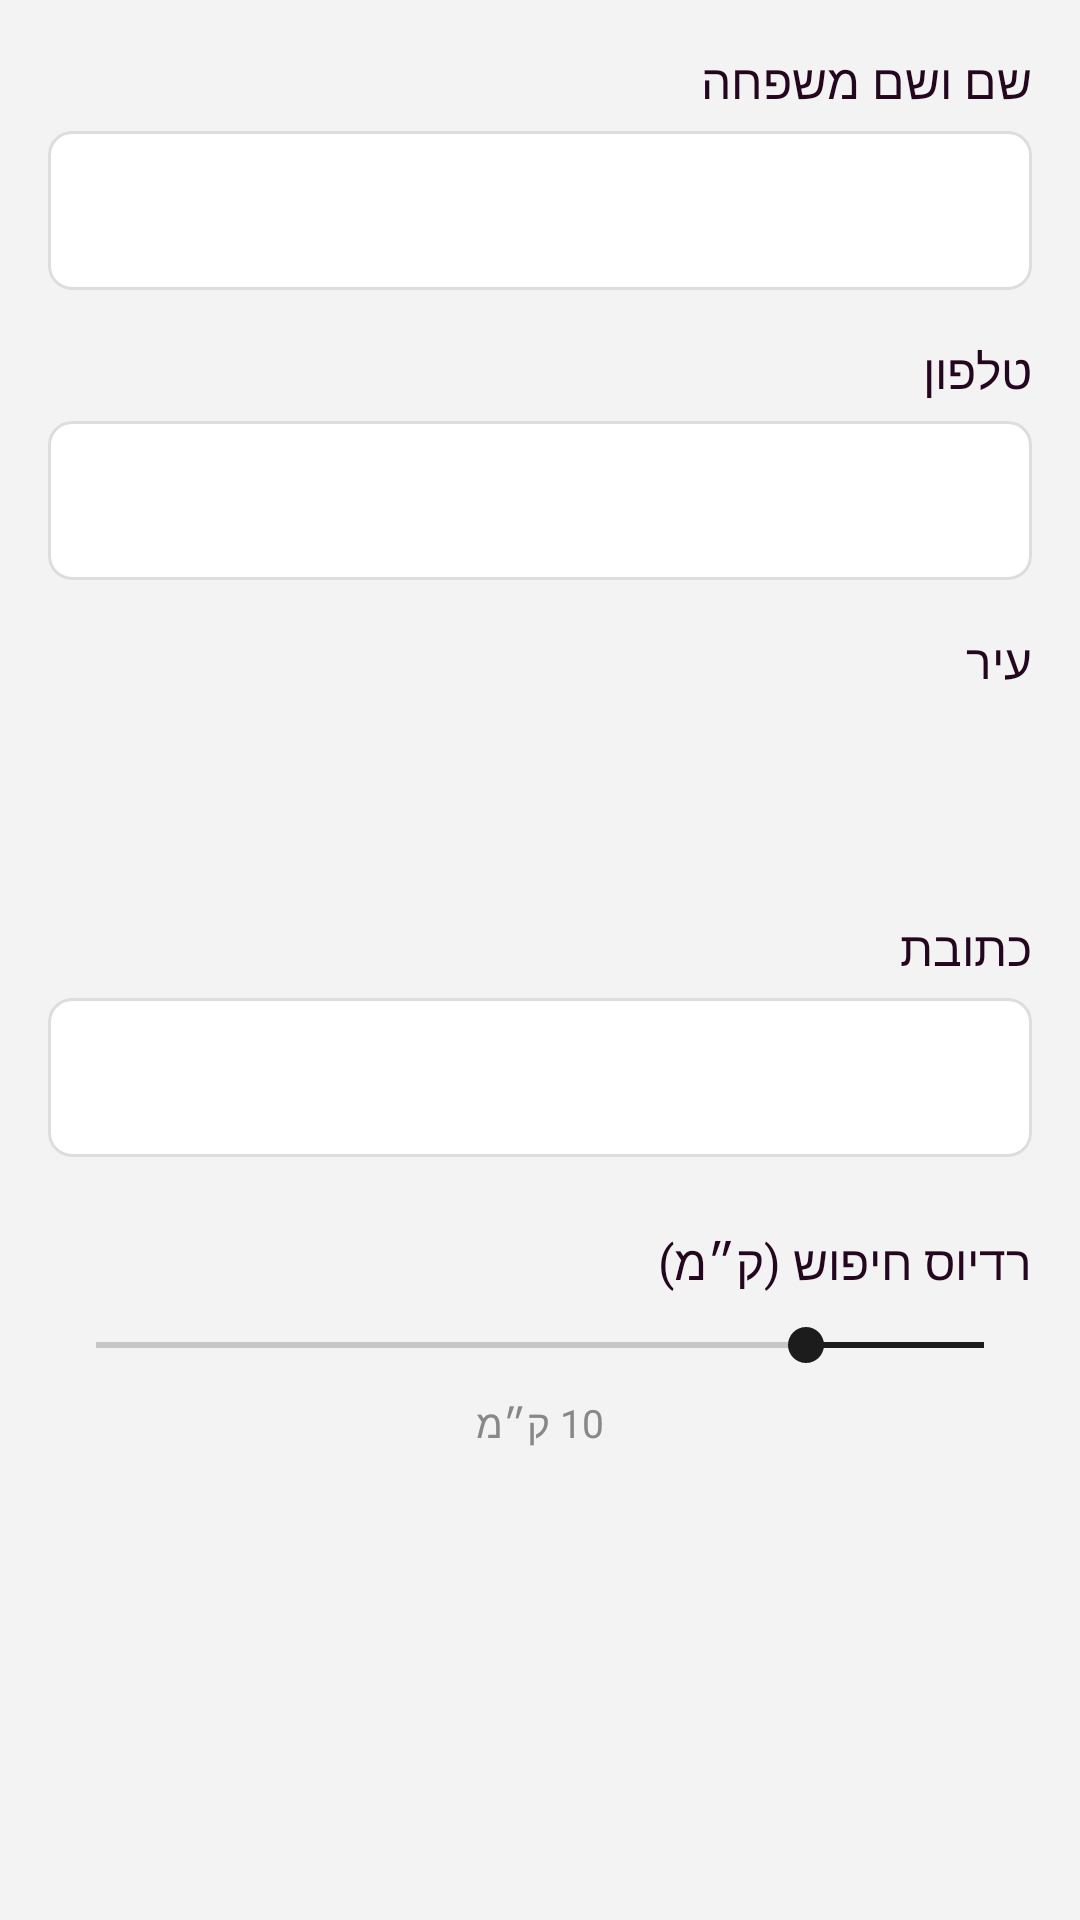

Layout XML and referenced resources for this Android screen:
<!-- AndroidManifest.xml: application theme Theme.ClickJob_FinalProject -->
<!-- res/layout/fragment_register_step1.xml -->
<?xml version="1.0" encoding="utf-8"?>
<ScrollView
    xmlns:android="http://schemas.android.com/apk/res/android"
    xmlns:app="http://schemas.android.com/apk/res-auto"
    android:layout_width="match_parent"
    android:layout_height="match_parent"
    android:layoutDirection="rtl"
    android:background="@color/screen_bg"
    android:fillViewport="true">

    <LinearLayout
        android:layout_width="match_parent"
        android:layout_height="wrap_content"
        android:orientation="vertical"
        android:paddingHorizontal="16dp"
        android:paddingTop="16dp"
        android:paddingBottom="16dp">

        
        <TextView
            android:layout_width="match_parent"
            android:layout_height="wrap_content"
            android:text="שם ושם משפחה"
            android:textSize="16sp"
            android:fontFamily="@font/ploni_bold_aaa"
            android:textColor="@color/DarkDeep"
            android:gravity="start"
            android:layout_marginBottom="6dp"/>

        <com.google.android.material.textfield.TextInputLayout
            android:id="@+id/tilName"
            style="@style/Widget.MaterialComponents.TextInputLayout.OutlinedBox"
            android:layout_width="match_parent"
            android:layout_height="wrap_content"
            app:hintEnabled="false"
            app:boxCornerRadiusTopStart="8dp"
            app:boxCornerRadiusTopEnd="8dp"
            app:boxCornerRadiusBottomStart="8dp"
            app:boxCornerRadiusBottomEnd="8dp"
            app:boxStrokeColor="@color/input_stroke_color"
            app:boxBackgroundColor="@android:color/white"
            app:boxStrokeWidth="1dp"
            android:layout_marginBottom="16dp">

            <com.google.android.material.textfield.TextInputEditText
                android:id="@+id/etName"
                android:layout_width="match_parent"
                android:layout_height="wrap_content"
                android:inputType="textPersonName"
                android:textSize="14sp"
                android:fontFamily="@font/ploni_regular_aaa"
                android:textColor="#333333"
                android:gravity="start"/>

        </com.google.android.material.textfield.TextInputLayout>

        
        <TextView
            android:layout_width="match_parent"
            android:layout_height="wrap_content"
            android:text="טלפון"
            android:textSize="16sp"
            android:fontFamily="@font/ploni_bold_aaa"
            android:textColor="@color/DarkDeep"
            android:gravity="start"
            android:layout_marginBottom="6dp"/>

        <com.google.android.material.textfield.TextInputLayout
            android:id="@+id/tilPhone"
            style="@style/Widget.MaterialComponents.TextInputLayout.OutlinedBox"
            android:layout_width="match_parent"
            android:layout_height="wrap_content"
            app:hintEnabled="false"
            app:boxCornerRadiusTopStart="8dp"
            app:boxCornerRadiusTopEnd="8dp"
            app:boxCornerRadiusBottomStart="8dp"
            app:boxCornerRadiusBottomEnd="8dp"
            app:boxBackgroundColor="@android:color/white"
            app:boxStrokeColor="@color/input_stroke_color"
            app:boxStrokeWidth="1dp"
            android:layout_marginBottom="16dp">

            <com.google.android.material.textfield.TextInputEditText
                android:id="@+id/etPhone"
                android:layout_width="match_parent"
                android:layout_height="wrap_content"
                android:inputType="phone"
                android:textSize="14sp"
                android:fontFamily="@font/ploni_regular_aaa"
                android:textColor="#333333"
                android:gravity="end"/>

        </com.google.android.material.textfield.TextInputLayout>

        
        <TextView
            android:layout_width="match_parent"
            android:layout_height="wrap_content"
            android:text="עיר"
            android:textSize="16sp"
            android:fontFamily="@font/ploni_bold_aaa"
            android:textColor="@color/DarkDeep"
            android:gravity="start"
            android:layout_marginBottom="6dp"/>

        <Spinner
            android:id="@+id/spinnerCity"
            android:layout_width="match_parent"
            android:layout_height="52dp"
            android:background="@drawable/bg_spinner"
            android:paddingHorizontal="12dp"
            android:layout_marginBottom="16dp"/>

        
        <TextView
            android:layout_width="match_parent"
            android:layout_height="wrap_content"
            android:text="כתובת"
            android:textSize="16sp"
            android:fontFamily="@font/ploni_bold_aaa"
            android:textColor="@color/DarkDeep"
            android:gravity="start"
            android:layout_marginBottom="6dp"/>

        <com.google.android.material.textfield.TextInputLayout
            android:id="@+id/tilAddress"
            style="@style/Widget.MaterialComponents.TextInputLayout.OutlinedBox"
            android:layout_width="match_parent"
            android:layout_height="wrap_content"
            app:hintEnabled="false"
            app:boxCornerRadiusTopStart="8dp"
            app:boxCornerRadiusTopEnd="8dp"
            app:boxCornerRadiusBottomStart="8dp"
            app:boxCornerRadiusBottomEnd="8dp"
            app:boxStrokeColor="@color/input_stroke_color"
            app:boxBackgroundColor="@android:color/white"
            app:boxStrokeWidth="1dp"
            android:layout_marginBottom="24dp">

            <com.google.android.material.textfield.TextInputEditText
                android:id="@+id/etAddress"
                android:layout_width="match_parent"
                android:layout_height="wrap_content"
                android:inputType="textPostalAddress"
                android:textSize="14sp"
                android:fontFamily="@font/ploni_regular_aaa"
                android:textColor="#333333"
                android:gravity="start"/>

        </com.google.android.material.textfield.TextInputLayout>

        
        <TextView
            android:id="@+id/tvRadiusLabel"
            android:layout_width="match_parent"
            android:layout_height="wrap_content"
            android:text="רדיוס חיפוש (ק״מ)"
            android:textSize="16sp"
            android:fontFamily="@font/ploni_bold_aaa"
            android:textColor="@color/DarkDeep"
            android:gravity="start"
            android:layout_marginBottom="8dp"/>

        <SeekBar
            android:id="@+id/seekBarRadius"
            android:layout_width="match_parent"
            android:layout_height="wrap_content"
            android:max="50"
            android:progress="10"
            android:progressTint="#1C1C1C"
            android:thumbTint="#1C1C1C"
            android:layout_marginBottom="8dp"/>

        <TextView
            android:id="@+id/tvRadiusValue"
            android:layout_width="match_parent"
            android:layout_height="wrap_content"
            android:text="10 ק״מ"
            android:textSize="13sp"
            android:fontFamily="@font/ploni_regular_aaa"
            android:textColor="#888888"
            android:gravity="center"/>

    </LinearLayout>
</ScrollView>
<!-- resources referenced by this layout -->
<resources>
  <color name="DarkDeep">#24061E</color>
  <color name="screen_bg">#F4F3F4</color>
  <style name="Theme.ClickJob_FinalProject" parent="Base.Theme.ClickJob_FinalProject" />
  <style name="Base.Theme.ClickJob_FinalProject" parent="Theme.Material3.DayNight.NoActionBar">
          
          
      </style>
</resources>
